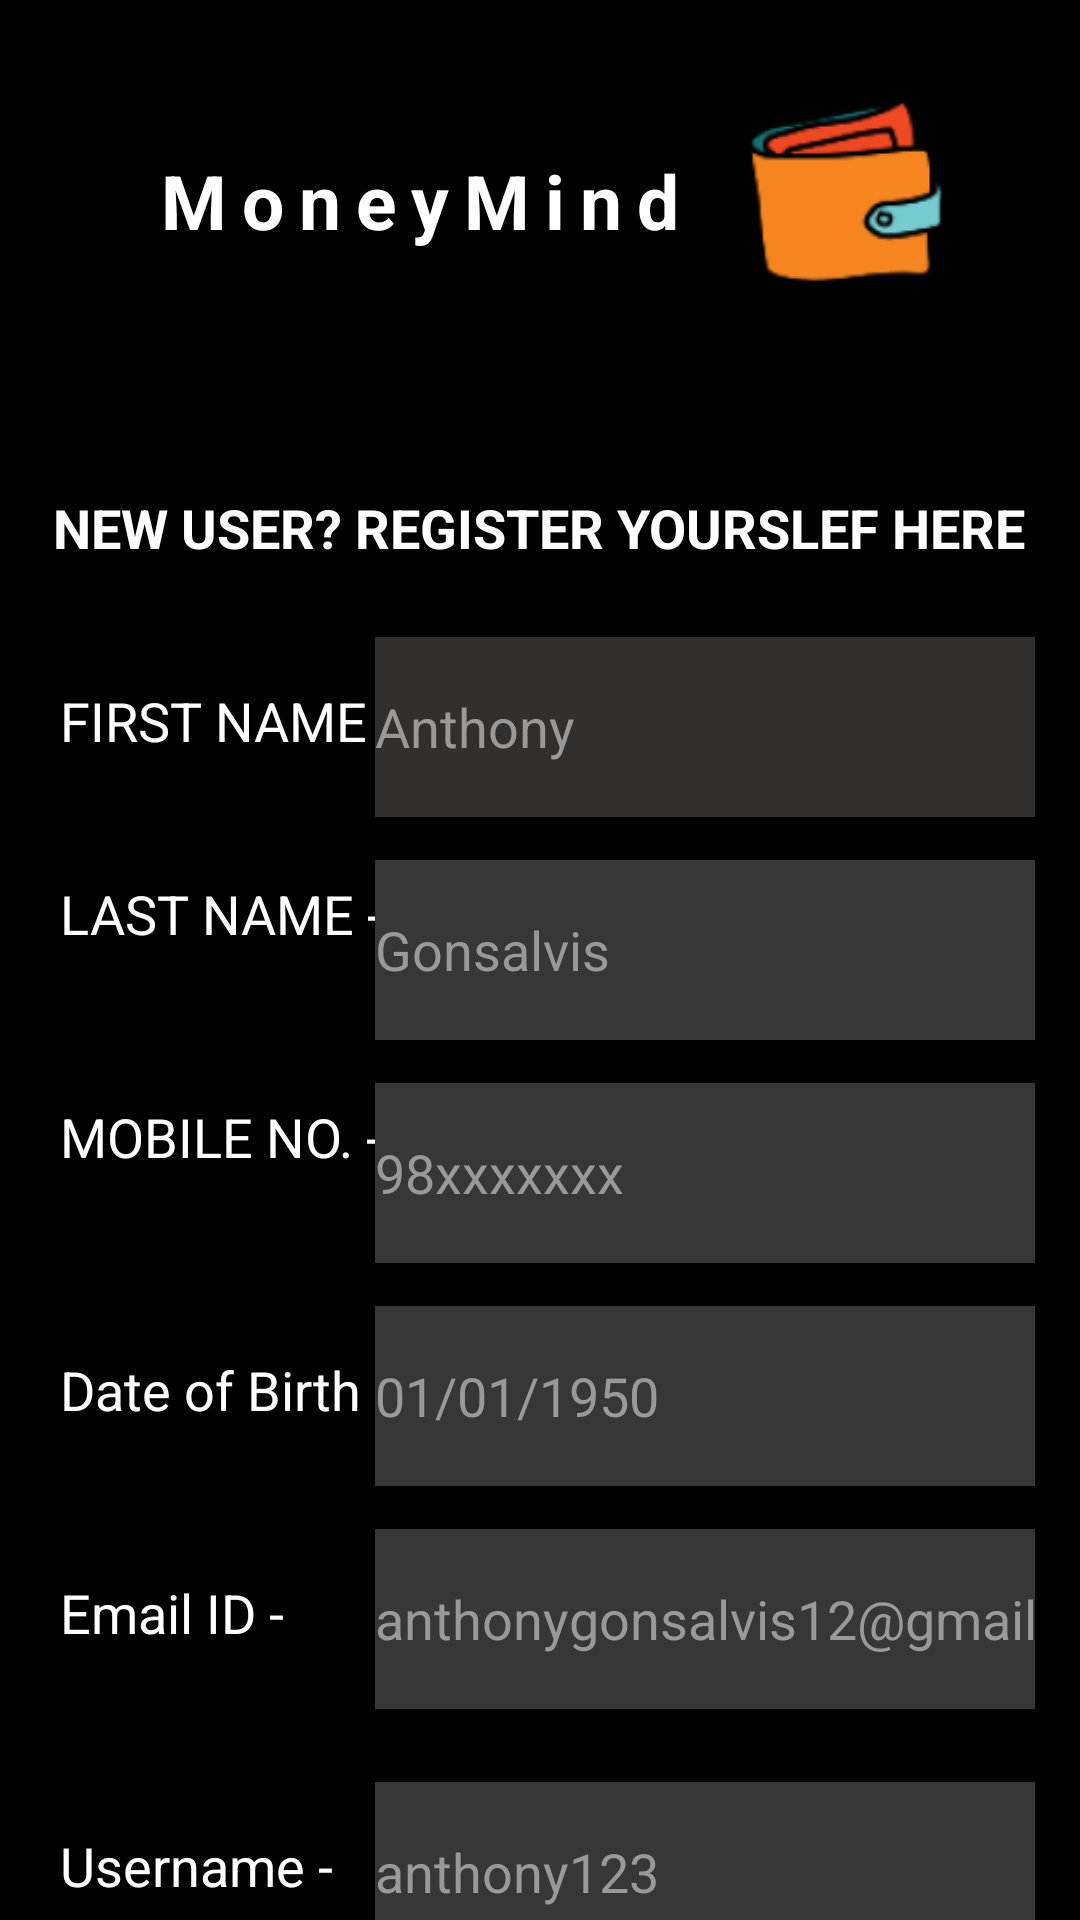

Layout XML and referenced resources for this Android screen:
<!-- AndroidManifest.xml: fallback theme Theme.MaterialComponents.DayNight.NoActionBar -->
<!-- res/layout/activity_registration_page.xml -->
<?xml version="1.0" encoding="utf-8"?>
<LinearLayout
    xmlns:android="http://schemas.android.com/apk/res/android"
    xmlns:app="http://schemas.android.com/apk/res-auto"
    xmlns:tools="http://schemas.android.com/tools"
    android:layout_width="match_parent"
    android:layout_height="match_parent"
    tools:context=".views.activties.registration_page"
    android:background="@color/black"
    android:gravity="center"
    android:orientation="vertical"
    >
    <ScrollView
        android:layout_width="match_parent"
        android:layout_height="wrap_content">
        <LinearLayout
            android:layout_width="match_parent"
            android:layout_height="match_parent"
            android:orientation="vertical"
            android:gravity="center">
    <TextView
        android:layout_width="wrap_content"
        android:layout_height="wrap_content"
        android:text="@string/app_name"
        android:textColor="@color/white"
        android:textSize="25sp"
        android:textStyle="bold"
        android:letterSpacing="0.2"
        android:translationX="-40dp"
        android:translationY="50dp">
    </TextView>
    <ImageView
        android:layout_width="100dp"
        android:layout_height="100dp"
        android:src="@mipmap/app_icon"
        android:translationX="100dp"
        android:translationY="-20dp">
    </ImageView>
    <TextView
        android:layout_width="wrap_content"
        android:layout_height="wrap_content"
        android:textColor="@color/white"
        android:text="NEW user? register yourslef here"
        android:textAllCaps="true"
        android:textSize="18sp"
        android:textStyle="bold"
        android:layout_marginTop="30dp">
    </TextView>
<TextView
    android:layout_width="wrap_content"
    android:layout_height="wrap_content"
    android:text="FIRST NAME -"
    android:textColor="@color/white"
    android:layout_gravity="left"
    android:textSize="18sp"
    android:translationY="40dp"
    android:layout_marginLeft="20dp">
</TextView>
    <EditText
        android:id="@+id/fname"
        android:layout_width="220dp"
        android:layout_height="60dp"
        android:layout_gravity="center"
        android:layout_marginBottom="20dp"
        android:background="#322F2F"
        android:hint="Anthony"
        android:inputType="text"
        android:maxLength="20"
        android:textColor="@color/white"
        android:layout_marginLeft="55dp"
        android:textColorHint="@color/grey">

    </EditText>
    <TextView
        android:layout_width="wrap_content"
        android:layout_height="wrap_content"
        android:text="LAST NAME -"
        android:textColor="@color/white"
        android:layout_gravity="left"
        android:textSize="18sp"
        android:layout_marginLeft="20dp">
    </TextView>

    <EditText
        android:id="@+id/sname"
        android:layout_width="220dp"
        android:layout_height="60dp"
        android:layout_gravity="center"
        android:layout_marginBottom="20dp"
       android:background="#373737"
        android:hint="Gonsalvis"
        android:inputType="text"
        android:maxLength="20"
        android:textColor="@color/white"
        android:layout_marginLeft="55dp"
        android:textColorHint="@color/grey"
        android:translationY="-30dp">

    </EditText>
    <TextView
        android:layout_width="wrap_content"
        android:layout_height="wrap_content"
        android:text="MOBILE NO. -"
        android:textColor="@color/white"
        android:layout_gravity="left"
        android:textSize="18sp"
        android:translationY="-30dp"
        android:layout_marginLeft="20dp">
    </TextView>

    <EditText
        android:id="@+id/mobno"
        android:layout_width="220dp"
        android:layout_height="60dp"
        android:layout_gravity="center"
        android:layout_marginBottom="20dp"
        android:background="#373737"
        android:hint="98xxxxxxx"
        android:inputType="phone"
        android:maxLength="11"
        android:textColor="@color/white"
        android:layout_marginLeft="55dp"
        android:textColorHint="@color/grey"
        android:translationY="-60dp">
    </EditText>
    <TextView
        android:layout_width="wrap_content"
        android:layout_height="wrap_content"
        android:text="Date of Birth -"
        android:textColor="@color/white"
        android:layout_gravity="left"
        android:textSize="18sp"
        android:translationY="-50dp"
        android:layout_marginLeft="20dp">
    </TextView>
    <EditText
        android:id="@+id/dob"
        android:layout_width="220dp"
        android:layout_height="60dp"
        android:layout_marginBottom="20dp"
        android:background="#373737"
        android:hint="01/01/1950"
        android:maxLength="10"
        android:inputType="date"
        android:textColor="@color/white"
        android:textColorHint="@color/grey"
        android:translationY="-90dp"
        android:layout_marginLeft="55dp">
    </EditText>
    <TextView
        android:layout_width="wrap_content"
        android:layout_height="wrap_content"
        android:text="Email ID -"
        android:textColor="@color/white"
        android:layout_gravity="left"
        android:textSize="18sp"
        android:translationY="-80dp"
        android:layout_marginLeft="20dp" >
    </TextView>
    <EditText
        android:id="@+id/email"
        android:layout_width="220dp"
        android:layout_height="60dp"
        android:background="#373737"
        android:hint="anthonygonsalvis12@gmail.com"
        android:maxLength="50"
        android:inputType="textEmailAddress"
        android:textColor="@color/white"
        android:textColorHint="@color/grey"
        android:translationY="-120dp"
        android:layout_marginLeft="55dp"
        >
    </EditText>
            <TextView
                android:layout_width="wrap_content"
                android:layout_height="wrap_content"
                android:text="Username -"
                android:textColor="@color/white"
                android:layout_gravity="left"
                android:textSize="18sp"
                android:translationY="-80dp"
                android:layout_marginLeft="20dp" >
            </TextView>
            <EditText
                android:id="@+id/username"
                android:layout_width="220dp"
                android:layout_height="60dp"
                android:background="#373737"
                android:hint="anthony123"
                android:maxLength="50"
                android:inputType="text"
                android:textColor="@color/white"
                android:textColorHint="@color/grey"
                android:translationY="-120dp"
                android:layout_marginLeft="55dp"
                >
            </EditText>
            <TextView
                android:layout_width="wrap_content"
                android:layout_height="wrap_content"
                android:text="Password -"
                android:textColor="@color/white"
                android:layout_gravity="left"
                android:textSize="18sp"
                android:translationY="-80dp"
                android:layout_marginLeft="20dp" >
            </TextView>
            <EditText
                android:id="@+id/passwd"
                android:layout_width="220dp"
                android:layout_height="60dp"
                android:background="#373737"
                android:hint="XXXXXXX"
                android:maxLength="50"
                android:inputType="textPassword"
                android:textColor="@color/white"
                android:textColorHint="@color/grey"
                android:translationY="-120dp"
                android:layout_marginLeft="55dp"
                >
            </EditText>

    <com.google.android.material.button.MaterialButton
        android:id="@+id/submit"
        android:layout_width="wrap_content"
        android:layout_height="wrap_content"
        android:text="SUBMIT"
        android:textColor="@color/black"
        android:translationY="-120dp"
        android:gravity="center"
        android:layout_marginLeft="25dp">
    </com.google.android.material.button.MaterialButton>

        </LinearLayout>
    </ScrollView>
</LinearLayout>
<!-- resources referenced by this layout -->
<resources>
  <color name="black">#FF000000</color>
  <color name="grey">#9A9999</color>
  <color name="white">#FFFFFFFF</color>
  <!-- mipmap app_icon: png bitmap (mipmap-hdpi, 3454 bytes) -->
  <string name="app_name">MoneyMind</string>
</resources>
